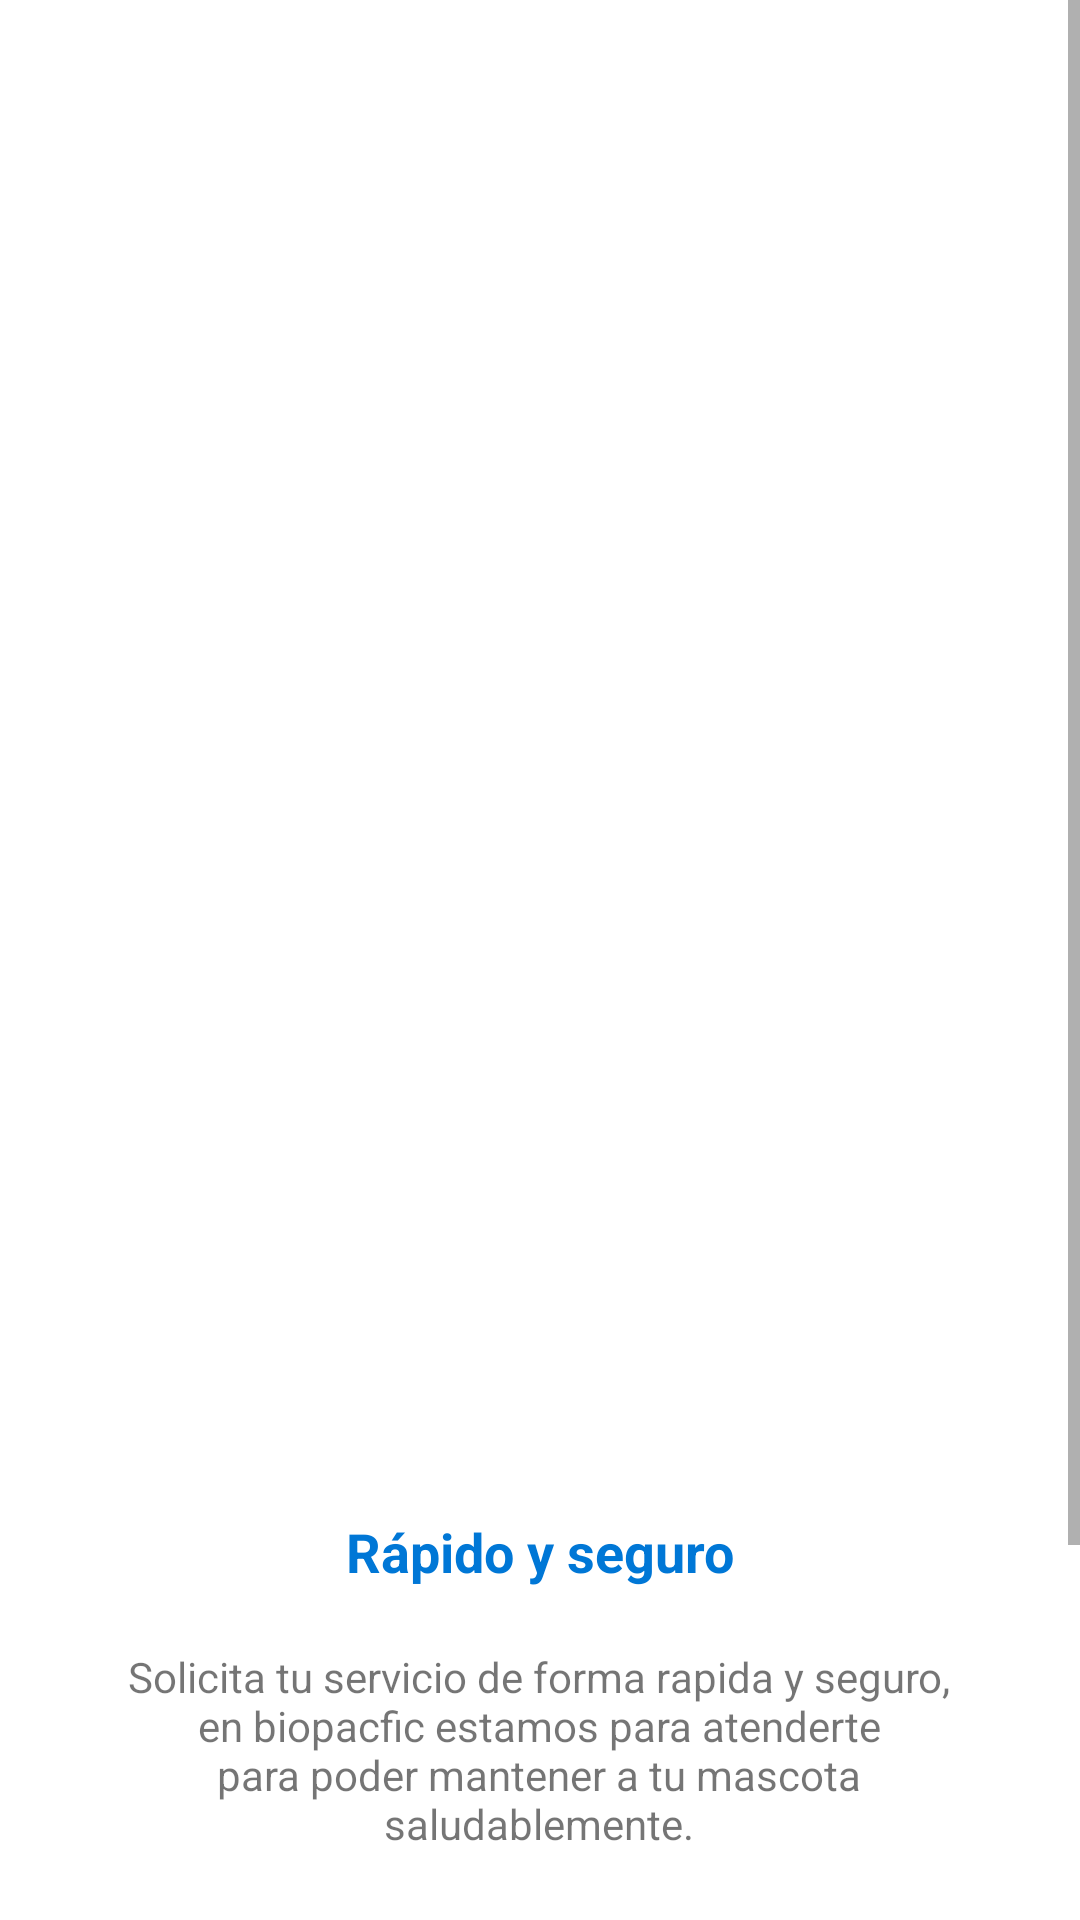

Here is an Android app screen rendered from its layout file. Give the layout XML and the strings, colors and styles it references.
<!-- AndroidManifest.xml: application theme Theme.BiopacificV2 -->
<!-- res/layout/activity_inicio.xml -->
<?xml version="1.0" encoding="utf-8"?>
<ScrollView xmlns:android="http://schemas.android.com/apk/res/android"
    xmlns:app="http://schemas.android.com/apk/res-auto"
    xmlns:tools="http://schemas.android.com/tools"
    android:layout_width="match_parent"
    android:layout_height="match_parent"
    tools:context=".Inicio">

    <androidx.constraintlayout.widget.ConstraintLayout
        android:layout_width="match_parent"
        android:layout_height="wrap_content">

        <Button
            android:id="@+id/btnSiguiente1"
            android:layout_width="0dp"
            android:layout_height="wrap_content"
            android:layout_marginStart="40dp"

            android:layout_marginLeft="40dp"
            android:layout_marginTop="70dp"
            android:layout_marginEnd="40dp"
            android:layout_marginRight="40dp"
            android:layout_marginBottom="60dp"
            android:background="@drawable/botonpersonalizado"
            android:text="Siguiente"
            android:textAllCaps="false"
            android:textColor="@color/white"
            app:layout_constraintBottom_toBottomOf="parent"
            app:layout_constraintEnd_toEndOf="parent"
            app:layout_constraintStart_toStartOf="parent"
            app:layout_constraintTop_toBottomOf="@+id/textView3"
            app:layout_constraintVertical_bias="1.0" />

        <TextView
            android:id="@+id/textView2"
            android:layout_width="wrap_content"
            android:layout_height="wrap_content"
            android:layout_marginTop="40dp"
            android:text="Rápido y seguro"
            android:textColor="@color/customAccent"
            android:textSize="18dp"
            android:textStyle="bold"
            app:layout_constraintEnd_toEndOf="parent"
            app:layout_constraintStart_toStartOf="parent"
            app:layout_constraintTop_toBottomOf="@+id/imageView" />

        <TextView
            android:id="@+id/textView3"
            android:layout_width="280dp"
            android:layout_height="wrap_content"
            android:layout_marginTop="20dp"
            android:gravity="center_horizontal"
            android:text="Solicita tu servicio de forma rapida y seguro, en biopacfic estamos para atenderte para poder mantener a tu mascota saludablemente."
            android:textAlignment="center"
            app:layout_constraintEnd_toEndOf="parent"
            app:layout_constraintHorizontal_bias="0.495"
            app:layout_constraintStart_toStartOf="parent"
            app:layout_constraintTop_toBottomOf="@+id/textView2" />

        <ImageView
            android:id="@+id/imageView"
            android:layout_width="377dp"
            android:layout_height="377dp"
            android:layout_marginStart="10dp"
            android:layout_marginLeft="10dp"
            android:layout_marginTop="88dp"
            android:layout_marginEnd="10dp"
            android:layout_marginRight="10dp"
            app:layout_constraintEnd_toEndOf="parent"
            app:layout_constraintHorizontal_bias="0.509"
            app:layout_constraintStart_toStartOf="parent"
            app:layout_constraintTop_toTopOf="parent"
            app:srcCompat="@drawable/solicitudrapida" />

    </androidx.constraintlayout.widget.ConstraintLayout>


</ScrollView>
<!-- resources referenced by this layout -->
<resources>
  <color name="customAccent">#0077D6</color>
  <color name="white">#FFFFFFFF</color>
  <!-- drawable botonpersonalizado (drawable) -->
  <?xml version="1.0" encoding="utf-8"?>
  
  <shape xmlns:android="http://schemas.android.com/apk/res/android">
      <solid android:color="@color/customAccent"></solid>
      <corners android:radius="8dp"></corners>
      <stroke android:color="@color/colorBordes" android:width="1dp"></stroke>
  </shape>
  <style name="Theme.BiopacificV2" parent="Theme.MaterialComponents.DayNight.NoActionBar">
          
          <item name="colorPrimary">@color/colorPrimary</item>
          <item name="colorPrimaryVariant">@color/customAccent</item>
          <item name="colorOnPrimary">@color/white</item>
          <item name="color">@color/actionbar</item>
          
          <item name="colorSecondary">@color/colorPrimary</item>
          <item name="colorSecondaryVariant">@color/customAccent</item>
          <item name="colorOnSecondary">@color/white</item>
          
          <item name="android:statusBarColor" tools:targetApi="l">?attr/color</item>
          z
      </style>
  <color name="colorBordes">#014378</color>
  <color name="colorPrimary">#2196F3</color>
  <color name="actionbar">#008CFB</color>
</resources>
